Run: headless pygame with SDL's dummy video driver; simulated clock (each Clock.tick advances the game by its frame time, no real sleeping); random seed 0; keys injected as events and as key.get_pressed() state; mouse plan: one left click at the window centre at the start of phase 2, then a move to the lower-right quarter at the start of phase 3.
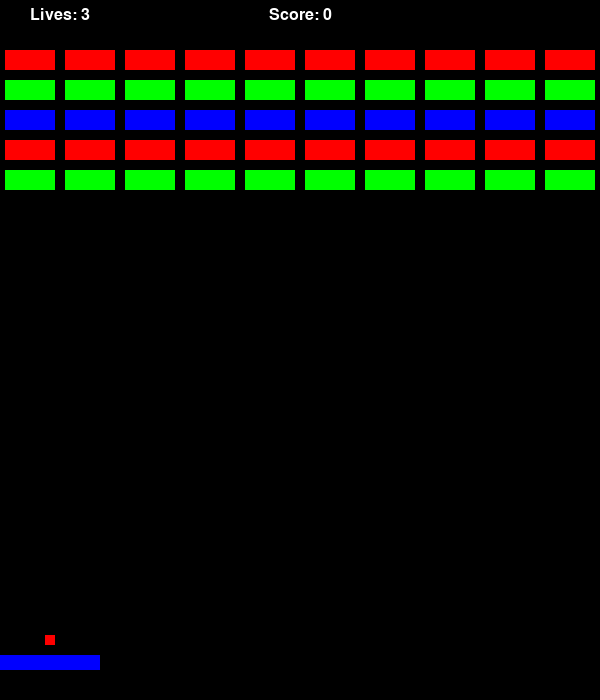
Frame 1 of 4 · flips 1–60 · no input
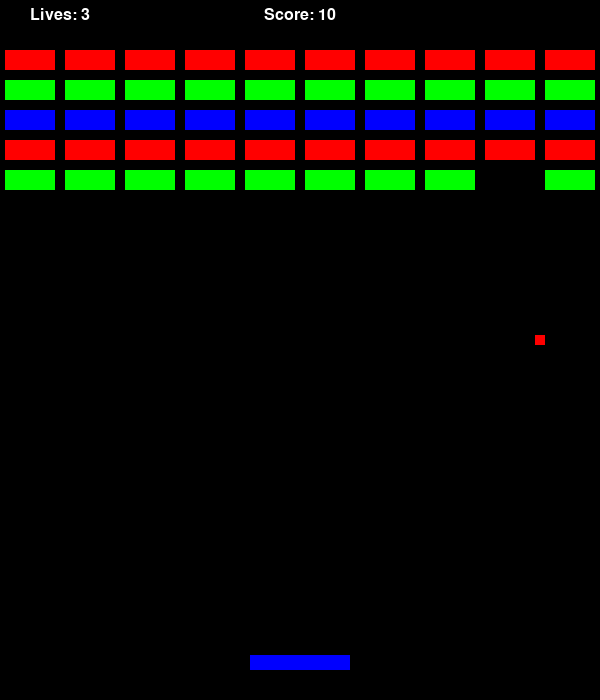
Frame 2 of 4 · flips 61–180 · clicked the window centre · tapped SPACE, RETURN · held RIGHT (→), D
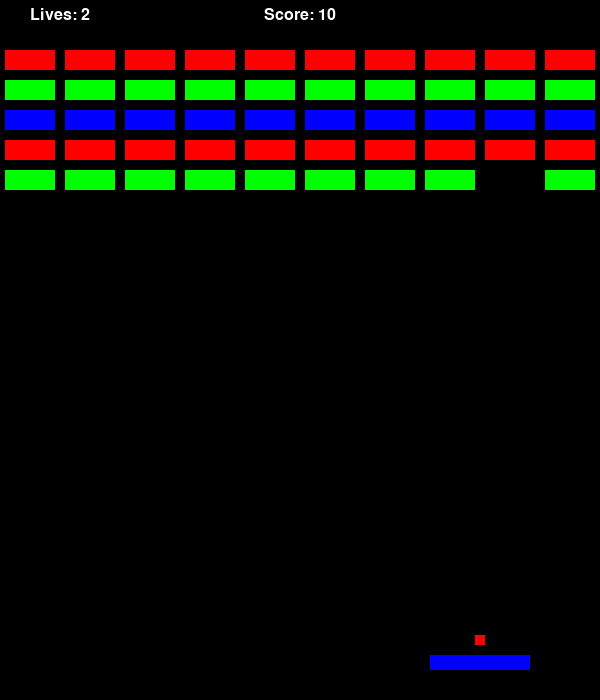
Frame 3 of 4 · flips 181–300 · moved the mouse to the lower-right quarter · held DOWN (↓), S
Frame 4 of 4 · flips 301–420 · held LEFT (←), A, UP (↑), W · screen unchanged from frame 3, image omitted

The pygame program that drew these frames:

import pygame
import sys
import random

# 1. Pygame 초기화
pygame.init()

# --- 화면 및 설정 ---
SCREEN_WIDTH = 600
SCREEN_HEIGHT = 700
screen = pygame.display.set_mode((SCREEN_WIDTH, SCREEN_HEIGHT))
pygame.display.set_caption("Pygame Breakout")
clock = pygame.time.Clock()
FPS = 60
WHITE = (255, 255, 255)
BLACK = (0, 0, 0)
RED = (255, 0, 0)
BLUE = (0, 0, 255)
GREEN = (0, 255, 0)

# --- 게임 변수 ---
score = 0
lives = 3
game_over = False

# --- 스프라이트 클래스 ---

# 패들 클래스
class Paddle(pygame.sprite.Sprite):
    def __init__(self):
        super().__init__()
        self.width = 100
        self.height = 15
        self.image = pygame.Surface([self.width, self.height])
        self.image.fill(BLUE)
        self.rect = self.image.get_rect()
        self.rect.centerx = SCREEN_WIDTH // 2
        self.rect.bottom = SCREEN_HEIGHT - 30
        self.speed = 8

    def update(self):
        # 마우스로 패들 이동
        pos = pygame.mouse.get_pos()
        self.rect.centerx = pos[0]
        
        # 화면 경계 설정
        if self.rect.left < 0:
            self.rect.left = 0
        if self.rect.right > SCREEN_WIDTH:
            self.rect.right = SCREEN_WIDTH

# 공 클래스
class Ball(pygame.sprite.Sprite):
    def __init__(self):
        super().__init__()
        self.size = 10
        self.image = pygame.Surface([self.size, self.size])
        self.image.fill(RED)
        self.rect = self.image.get_rect()
        self.rect.centerx = SCREEN_WIDTH // 2
        self.rect.bottom = paddle.rect.top - 10 # 패들 위에서 시작
        self.speed_x = 5 * random.choice([-1, 1])
        self.speed_y = -5
        self.is_stuck = True # 처음에는 패들에 붙어 있음

    def update(self):
        if self.is_stuck:
            # 공이 패들에 붙어 있을 때
            self.rect.centerx = paddle.rect.centerx
        else:
            # 굴러가는 공
            self.rect.x += self.speed_x
            self.rect.y += self.speed_y
            
            # 벽 충돌 (좌우)
            if self.rect.left <= 0 or self.rect.right >= SCREEN_WIDTH:
                self.speed_x *= -1
            
            # 벽 충돌 (상단)
            if self.rect.top <= 0:
                self.speed_y *= -1
            
            # 바닥 충돌 (게임 오버 조건)
            if self.rect.bottom >= SCREEN_HEIGHT:
                global lives
                lives -= 1
                self.reset() # 공 위치 초기화
                
    def reset(self):
        """공의 위치와 속도를 초기화합니다."""
        self.rect.centerx = paddle.rect.centerx
        self.rect.bottom = paddle.rect.top - 10
        self.speed_x = 5 * random.choice([-1, 1])
        self.speed_y = -5
        self.is_stuck = True

# 벽돌 클래스
class Brick(pygame.sprite.Sprite):
    def __init__(self, color, x, y):
        super().__init__()
        self.width = 50
        self.height = 20
        self.image = pygame.Surface([self.width, self.height])
        self.image.fill(color)
        self.rect = self.image.get_rect()
        self.rect.x = x
        self.rect.y = y

# --- 함수: 벽돌 생성 ---
def setup_bricks():
    """초기 벽돌 배치를 생성합니다."""
    # 벽돌 색상 리스트
    brick_colors = [RED, GREEN, BLUE]
    
    for row in range(5): # 5줄
        color = brick_colors[row % len(brick_colors)]
        for col in range(10): # 10개씩
            x = col * 60 + 5 # 5픽셀 간격
            y = row * 30 + 50 # 50픽셀 위에서 시작
            brick = Brick(color, x, y)
            all_sprites.add(brick)
            bricks.add(brick)

# --- 텍스트 표시 함수 ---
def draw_text(surf, text, size, x, y, color=WHITE):
    font_name = pygame.font.match_font('arial')
    font = pygame.font.Font(font_name, size)
    text_surface = font.render(text, True, color)
    text_rect = text_surface.get_rect()
    text_rect.center = (x, y)
    surf.blit(text_surface, text_rect)

# --- 게임 초기화 및 스프라이트 그룹 생성 ---
all_sprites = pygame.sprite.Group()
bricks = pygame.sprite.Group()
balls = pygame.sprite.Group()

# 객체 생성
paddle = Paddle()
ball = Ball()
all_sprites.add(paddle, ball)
balls.add(ball)

setup_bricks() # 벽돌 배치

# --- 메인 게임 루프 ---
running = True
while running:
    clock.tick(FPS)

    # 1. 이벤트 처리
    for event in pygame.event.get():
        if event.type == pygame.QUIT:
            running = False
        
        # 마우스 클릭 시 공 발사
        if event.type == pygame.MOUSEBUTTONDOWN and ball.is_stuck:
            ball.is_stuck = False

    # 2. 게임 오버 확인
    if lives <= 0:
        game_over = True
    
    if len(bricks) == 0:
        game_over = True
        
    if game_over:
        running = False # 게임 종료

    # 3. 게임 상태 업데이트
    all_sprites.update()
    
    # 4. 충돌 처리

    # a) 공과 패들의 충돌
    if pygame.sprite.collide_rect(ball, paddle):
        # 공이 패들 위쪽에 부딪혔을 때만 튕기도록
        if ball.rect.bottom >= paddle.rect.top and ball.speed_y > 0:
            ball.speed_y *= -1
            
            # 패들 중앙에서 벗어난 정도에 따라 X축 속도 조절
            diff = ball.rect.centerx - paddle.rect.centerx
            ball.speed_x += diff * 0.1 # 약간의 각도 변화

    # b) 공과 벽돌의 충돌
    brick_hits = pygame.sprite.spritecollide(ball, bricks, True) # True: 충돌한 벽돌 삭제
    for hit_brick in brick_hits:
        ball.speed_y *= -1 # Y축 방향 반전
        score += 10
        
    # 5. 화면 그리기
    screen.fill(BLACK)
    all_sprites.draw(screen)

    # 6. UI 그리기
    draw_text(screen, f"Score: {score}", 24, SCREEN_WIDTH // 2, 15)
    draw_text(screen, f"Lives: {lives}", 24, 60, 15)

    # 7. 화면 업데이트
    pygame.display.flip()

# --- 게임 종료 화면 ---
if game_over:
    screen.fill(BLACK)
    if lives > 0:
         draw_text(screen, "YOU WIN!", 64, SCREEN_WIDTH // 2, SCREEN_HEIGHT // 2, GREEN)
    else:
         draw_text(screen, "GAME OVER", 64, SCREEN_WIDTH // 2, SCREEN_HEIGHT // 2, RED)
    draw_text(screen, f"Final Score: {score}", 36, SCREEN_WIDTH // 2, SCREEN_HEIGHT // 2 + 60)
    pygame.display.flip()
    
    # 결과 화면을 3초간 보여준 후 종료
    time.sleep(3)


# 8. Pygame 종료
pygame.quit()
sys.exit()
